Image classification data set "RotatedImagesSpiral" (rutuja1121/Parkinsons_BE_Project_2023 on GitHub). Class labels (2): healthy, parkinson.

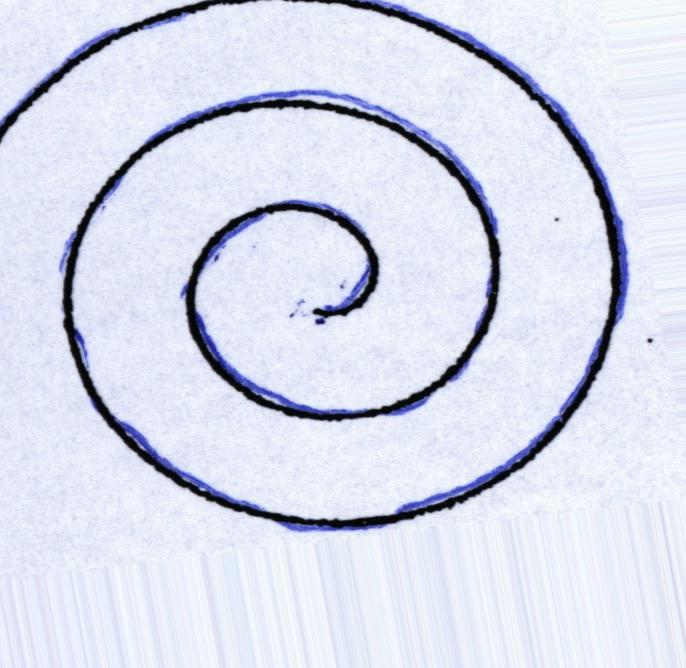
Label: parkinson

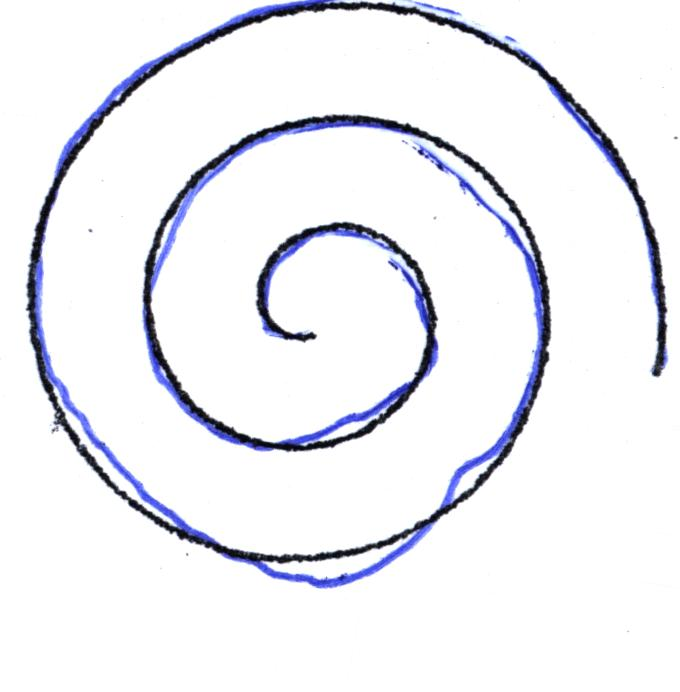
Label: healthy

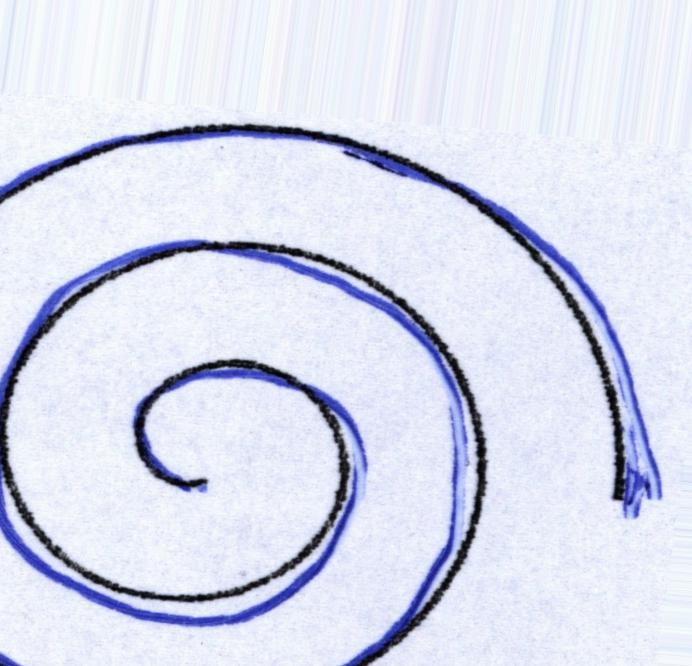
Label: healthy

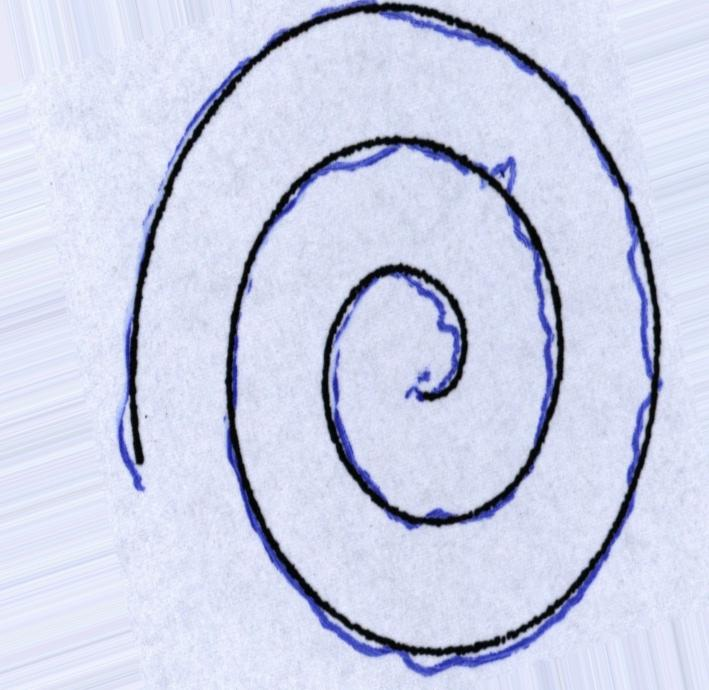
Label: parkinson

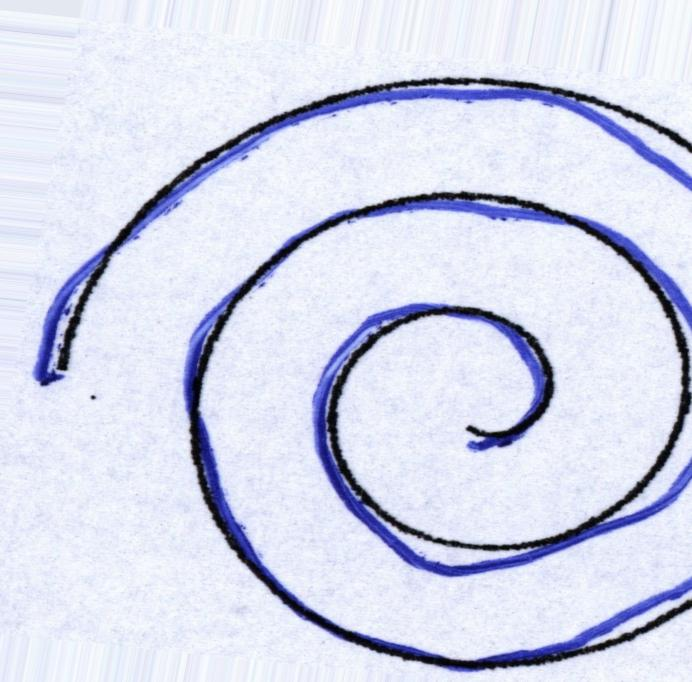
Label: healthy

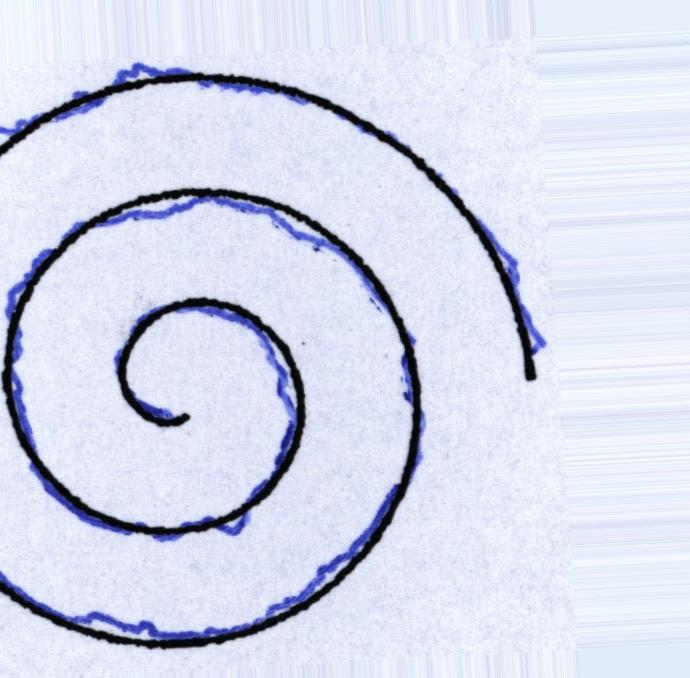
Label: parkinson
